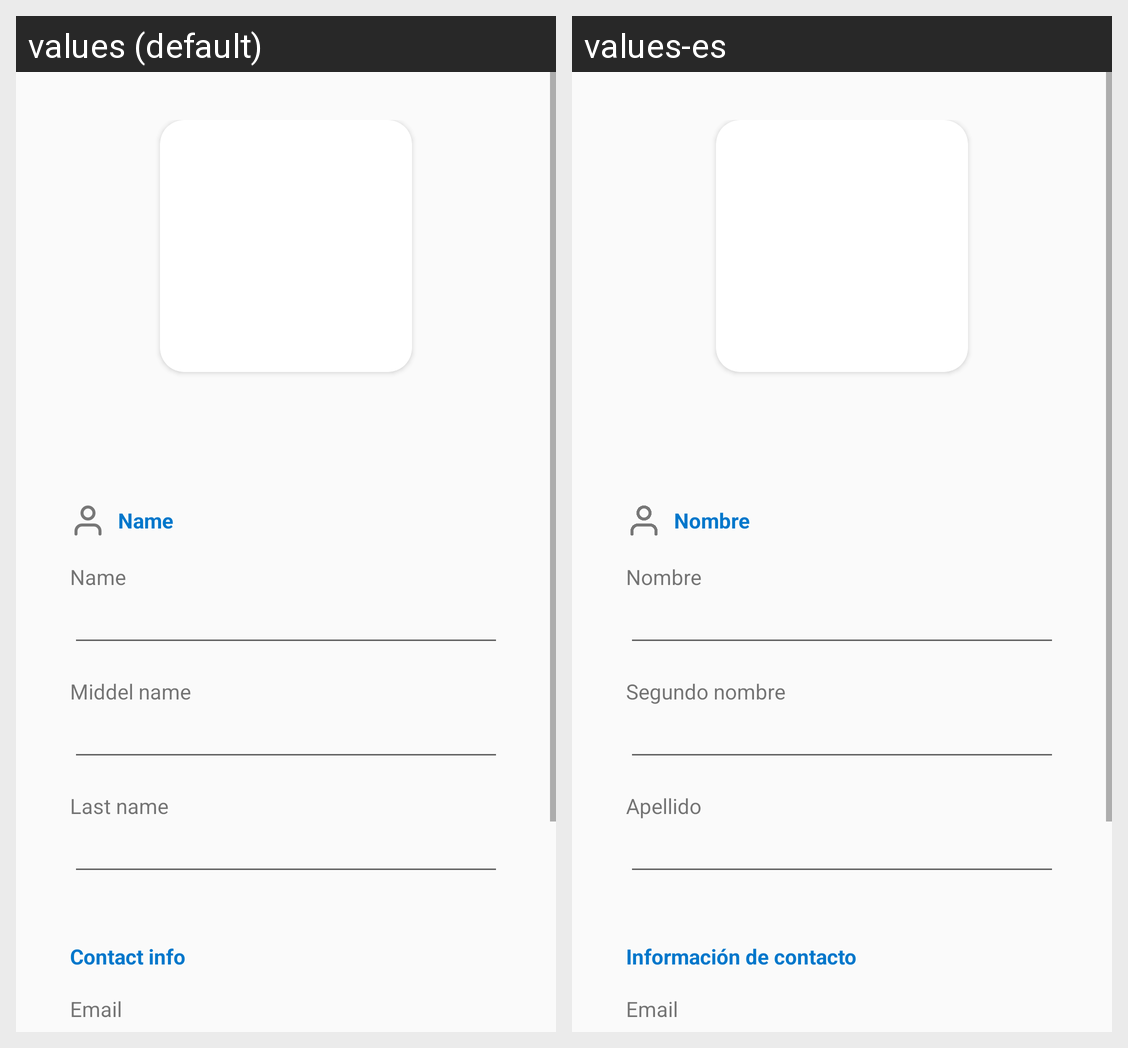

For this localized Android screen grid, give each drawn string resource with its value in every locale shown.
Android screen res/layout/activity_profile_edit.xml rendered under 2 locales, left to right: values (default), values-es. Device: Nexus 5 (rendered at 1080×1920; each locale shown at half size, 540×960, under a caption strip naming it); theme AppTheme.
Strings drawn on this screen, with the default value and each locale's value (text and hints the layout hard-codes, and strings that could not be matched under every locale, appear in the picture but are not listed):

name
  values: Name
  values-es: Nombre

first_name
  values: Name
  values-es: Nombre

middel_name
  values: Middel name
  values-es: Segundo nombre

last_name
  values: Last name
  values-es: Apellido

contact_info
  values: Contact info
  values-es: Información de contacto

email
  values: Email
  values-es: Email
